Run: headless pygame with SDL's dummy video driver; simulated clock (each Clock.tick advances the game by its frame time, no real sleeping); random seed 0; keys injected as events and as key.get_pressed() state; no mouse input.
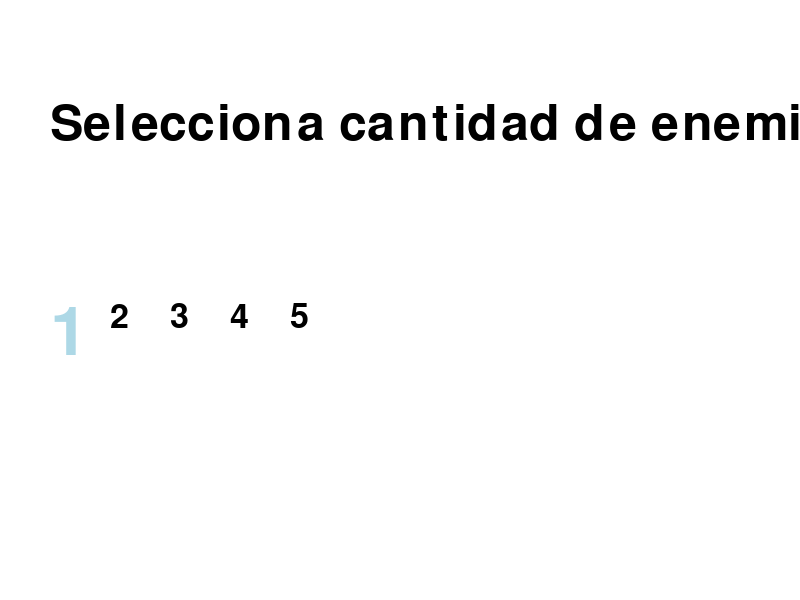
Frame 1 of 4 · flips 1–60 · no input
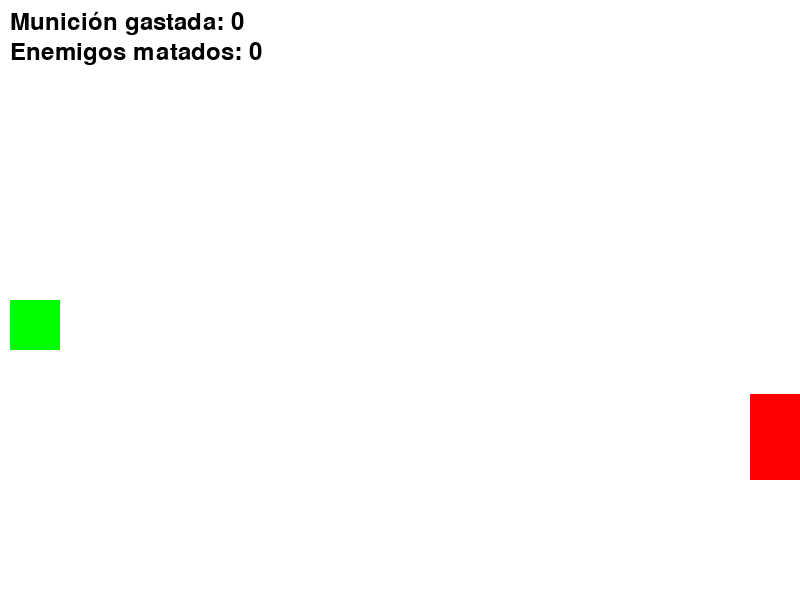
Frame 2 of 4 · flips 61–180 · tapped SPACE, RETURN · held RIGHT (→), D
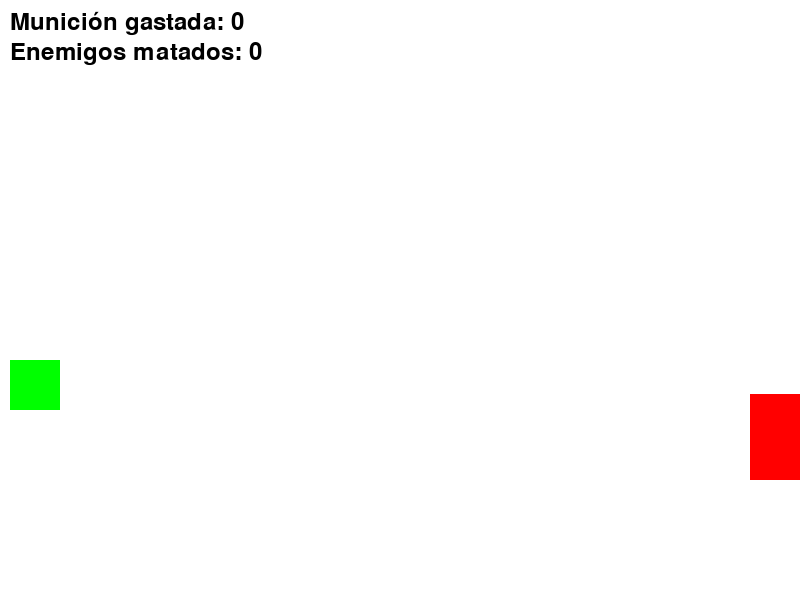
Frame 3 of 4 · flips 181–300 · held DOWN (↓), S
Frame 4 of 4 · flips 301–420 · held LEFT (←), A, UP (↑), W · screen same as frame 2, image omitted

The pygame program that drew these frames:

import pygame
import sys
import random

# Inicialización de PyGame
pygame.init()

# Dimensiones de la pantalla
screen_width = 800
screen_height = 600

# Crear la ventana del juego
screen = pygame.display.set_mode((screen_width, screen_height))
pygame.display.set_caption('KODLAND TP TUTOR - REARTE')

# Colores
BLACK = (0, 0, 0)
WHITE = (255, 255, 255)
GREEN = (0, 255, 0)
RED = (255, 0, 0)
BLUE = (0, 0, 255)
LIGHT_BLUE = (173, 216, 230)  # Color para resaltar la opción seleccionada

# Definir el personaje
player_size = 50
player_color = GREEN
player_x = 10  # Posición X del personaje ajustada a 10
player_y = screen_height // 2  # Posición Y del personaje en el centro vertical
player_speed = 0.5  # Velocidad del personaje ajustada a 0.5

# Definir la bala
bullet_width = 10
bullet_height = 5
bullet_color = BLUE
bullet_speed = 1  # Velocidad de la bala ajustada a 1
bullets = []
max_bullets = 5  # Número máximo de balas que puede disparar el jugador

class Bullet:
    def __init__(self, x, y):
        self.rect = pygame.Rect(x, y, bullet_width, bullet_height)

    def update(self):
        self.rect.x += bullet_speed

    def draw(self):
        pygame.draw.rect(screen, bullet_color, self.rect)

# Definir el enemigo
enemy_size = 50

class Enemy:
    def __init__(self, x, y):
        self.rect = pygame.Rect(x, y, enemy_size, enemy_size)

    def draw(self):
        pygame.draw.rect(screen, RED, self.rect)

def create_enemies(num_enemies):
    enemies = []
    start_x = screen_width - 50  # Posición inicial en el eje X
    for _ in range(num_enemies):
        y_position = random.randint(0, screen_height - enemy_size)  # Posición Y aleatoria dentro de la pantalla
        enemies.append(Enemy(start_x, y_position))
    return enemies

# Funciones personalizadas
def show_main_menu():
    font = pygame.font.Font(None, 74)
    text = font.render('Presiona Enter para jugar', True, BLACK)  # Texto en blanco
    screen.blit(text, (100, 250))
    pygame.display.flip()
    
    waiting = True
    while waiting:
        for event in pygame.event.get():
            if event.type == pygame.QUIT:
                pygame.quit()
                sys.exit()
            if event.type == pygame.KEYDOWN:
                if event.key == pygame.K_RETURN:
                    waiting = False

def show_enemy_menu():
    font = pygame.font.Font(None, 74)
    font_selected = pygame.font.Font(None, 100)
    text = font.render('Selecciona cantidad de enemigos:', True, BLACK)  # Texto en blanco
    screen.blit(text, (50, 100))

    font_small = pygame.font.Font(None, 50)
    options = ['1', '2', '3', '4', '5']
    selected = 1
    while True:
        screen.fill(WHITE)  # Limpiar pantalla
        screen.blit(text, (50, 100))
        
        for i, option in enumerate(options):
            color = LIGHT_BLUE if i + 1 == selected else BLACK
            font_to_use = font_selected if i + 1 == selected else font_small
            text_option = font_to_use.render(option, True, color)
            screen.blit(text_option, (50 + i * 60, 300))
        
        pygame.display.flip()

        for event in pygame.event.get():
            if event.type == pygame.QUIT:
                pygame.quit()
                sys.exit()
            if event.type == pygame.KEYDOWN:
                if event.key == pygame.K_LEFT and selected > 1:
                    selected -= 1
                if event.key == pygame.K_RIGHT and selected < len(options):
                    selected += 1
                if event.key == pygame.K_RETURN:
                    return selected

def draw_player(x, y):
    pygame.draw.rect(screen, player_color, (x, y, player_size, player_size))

def check_collisions(bullets, enemies, enemies_kill):
    for bullet in bullets[:]:
        for enemy in enemies:
            if bullet.rect.colliderect(enemy.rect):
                bullets.remove(bullet)
                enemies.remove(enemy)
                enemies_kill += 1
    return enemies_kill

def draw_stats(num_bullets, enemies_kill):
    font = pygame.font.Font(None, 36)
    bullets_text = font.render(f'Munición gastada: {num_bullets}', True, BLACK)
    enemies_text = font.render(f'Enemigos matados: {enemies_kill}', True, BLACK)
    screen.blit(bullets_text, (10, 10))
    screen.blit(enemies_text, (10, 40))

def game_loop(num_enemies):
    global player_x, player_y
    num_bullets = 0
    enemies_kill = 0
    bullets = []
    
    while True:
        enemies = create_enemies(num_enemies)
        game_running = True
        
        while game_running:
            for event in pygame.event.get():
                if event.type == pygame.QUIT:
                    pygame.quit()
                    sys.exit()
                if event.type == pygame.KEYDOWN:
                    if event.key == pygame.K_SPACE and len(bullets) < max_bullets:
                        bullets.append(Bullet(player_x + player_size, player_y + player_size // 2))
                        num_bullets += 1

            keys = pygame.key.get_pressed()
            if keys[pygame.K_UP]:
                player_y -= player_speed
            if keys[pygame.K_DOWN]:
                player_y += player_speed

            # Asegurar que el personaje no se mueva fuera de la pantalla
            if player_y < 0:
                player_y = 0
            if player_y > screen_height - player_size:
                player_y = screen_height - player_size

            # Actualizar las balas
            for bullet in bullets[:]:
                bullet.update()
                if bullet.rect.x > screen_width:
                    bullets.remove(bullet)

            # Comprobar colisiones entre balas y los enemigos
            enemies_kill = check_collisions(bullets, enemies, enemies_kill)
            
            # Comprobar si quedan enemigos
            if not enemies:
                game_running = False
                show_main_menu()  # Mostrar menú de inicio después de eliminar todos los enemigos

            screen.fill(WHITE)
            for enemy in enemies:
                enemy.draw()
            draw_player(player_x, player_y)
            for bullet in bullets:
                bullet.draw()
            draw_stats(num_bullets, enemies_kill)  # Mostrar estadísticas en pantalla
            pygame.display.flip()

if __name__ == '__main__':
    num_enemies = show_enemy_menu()
    game_loop(num_enemies)
